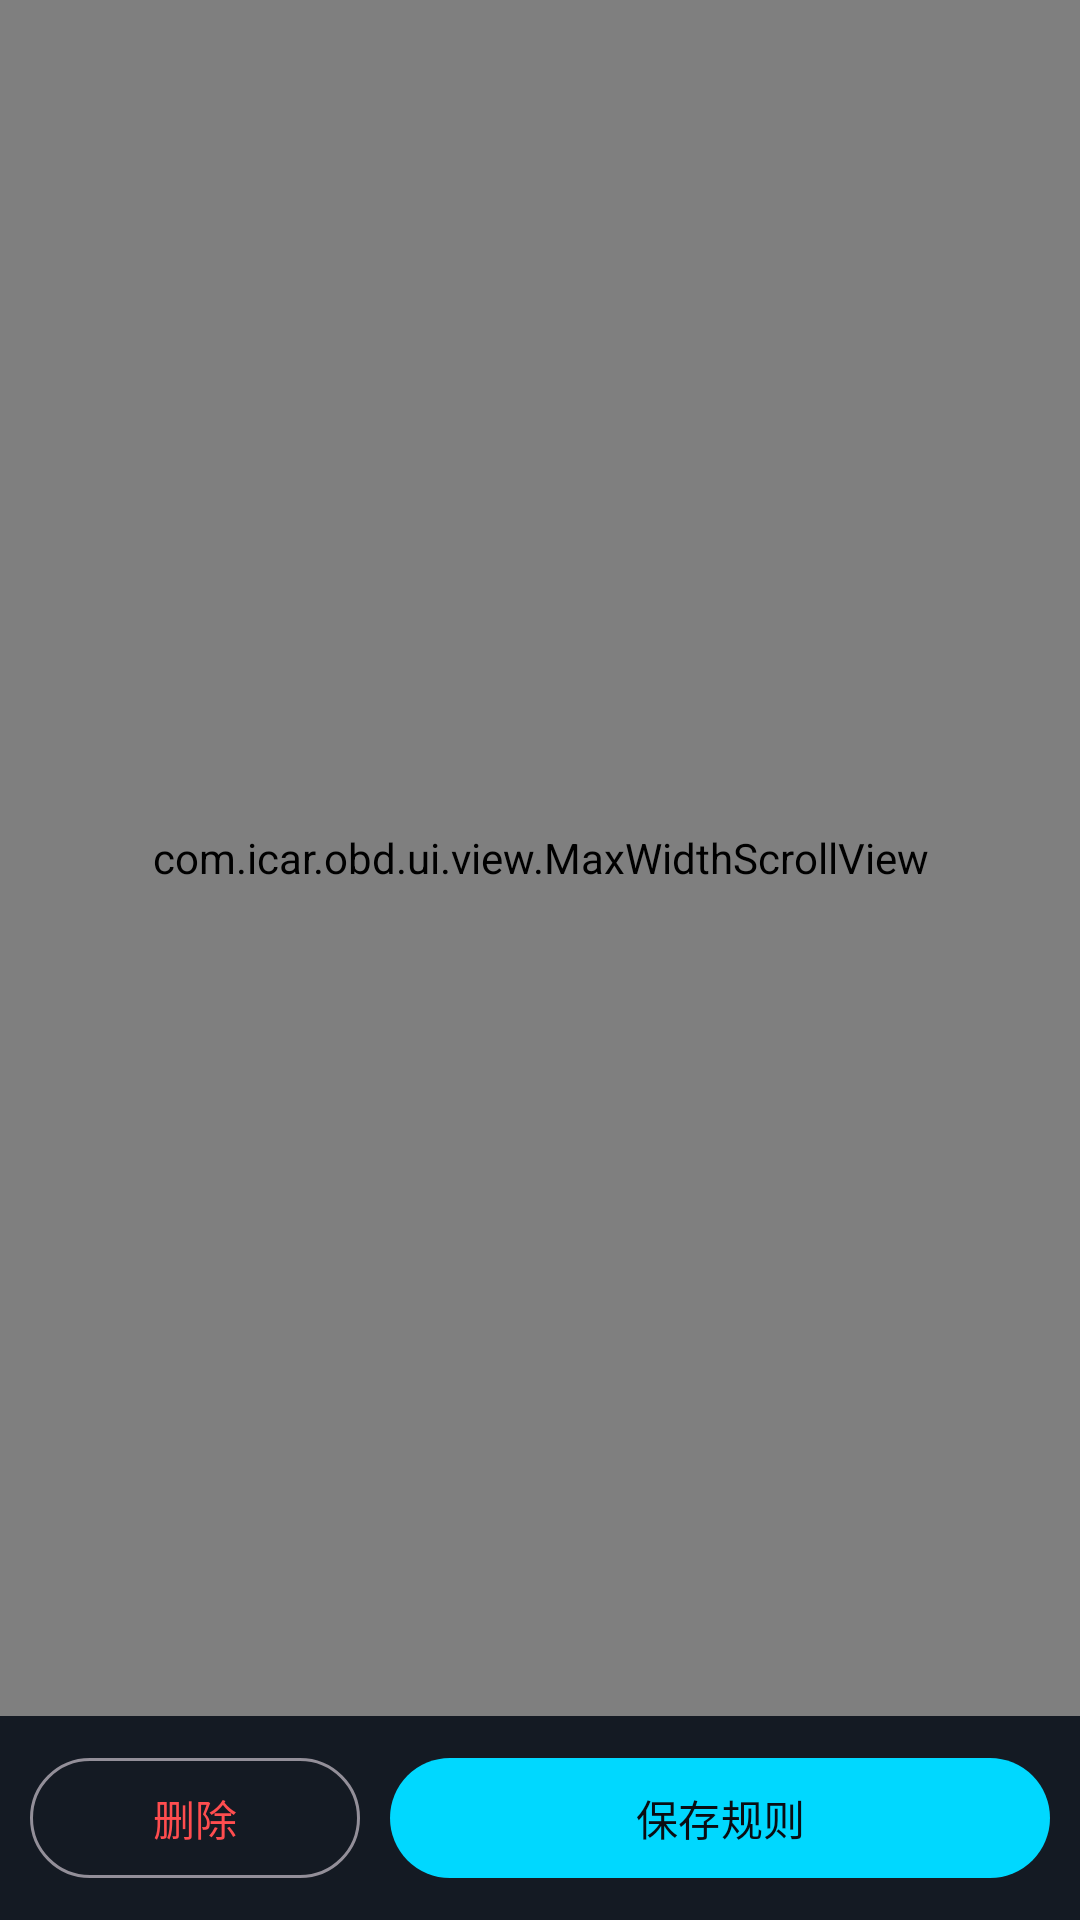

Reconstruct the res/layout file that produces this screen, plus the resources it refers to.
<!-- AndroidManifest.xml: application theme Theme.ICarOBD -->
<!-- res/layout/activity_rule_editor.xml -->
<?xml version="1.0" encoding="utf-8"?>
<LinearLayout xmlns:android="http://schemas.android.com/apk/res/android"
    xmlns:app="http://schemas.android.com/apk/res-auto"
    android:layout_width="match_parent"
    android:layout_height="match_parent"
    android:background="@color/bg"
    android:orientation="vertical">

    
    <com.icar.obd.ui.view.MaxWidthScrollView
        android:id="@+id/scrollRoot"
        android:layout_width="match_parent"
        android:layout_height="0dp"
        android:layout_gravity="center_horizontal"
        android:layout_weight="1"
        android:fillViewport="true"
        app:maxWidthDp="760dp">

        <LinearLayout
            android:layout_width="match_parent"
            android:layout_height="wrap_content"
            android:orientation="vertical"
            android:padding="12dp">

            <TextView
                style="@style/SectionTitle"
                android:layout_width="wrap_content"
                android:layout_height="wrap_content"
                android:paddingTop="0dp"
                android:text="规则" />

            <TextView
                style="@style/FieldLabel"
                android:layout_width="wrap_content"
                android:layout_height="wrap_content"
                android:text="名称" />

            <EditText
                android:id="@+id/etName"
                style="@style/InputEdit"
                android:layout_width="match_parent"
                android:layout_height="wrap_content"
                android:hint="例如：左转向灯音效"
                android:importantForAutofill="no" />

            <com.google.android.material.materialswitch.MaterialSwitch
                android:id="@+id/swEnabled"
                android:layout_width="match_parent"
                android:layout_height="wrap_content"
                android:layout_marginTop="8dp"
                android:text="启用"
                android:textColor="@color/text_primary"
                android:textSize="13sp" />

            <LinearLayout
                android:layout_width="match_parent"
                android:layout_height="wrap_content"
                android:orientation="horizontal">

                <LinearLayout
                    android:layout_width="0dp"
                    android:layout_height="wrap_content"
                    android:layout_weight="1"
                    android:orientation="vertical">

                    <TextView
                        style="@style/FieldLabel"
                        android:layout_width="wrap_content"
                        android:layout_height="wrap_content"
                        android:text="条件组合" />

                    <Spinner
                        android:id="@+id/spLogic"
                        android:layout_width="match_parent"
                        android:layout_height="42dp"
                        android:background="@drawable/bg_input" />
                </LinearLayout>

                <LinearLayout
                    android:layout_width="0dp"
                    android:layout_height="wrap_content"
                    android:layout_marginStart="10dp"
                    android:layout_weight="1"
                    android:orientation="vertical">

                    <TextView
                        style="@style/FieldLabel"
                        android:layout_width="wrap_content"
                        android:layout_height="wrap_content"
                        android:text="持续(ms)" />

                    <EditText
                        android:id="@+id/etDuration"
                        style="@style/InputEditMono"
                        android:layout_width="match_parent"
                        android:layout_height="wrap_content"
                        android:inputType="number"
                        android:importantForAutofill="no" />
                </LinearLayout>

                <LinearLayout
                    android:layout_width="0dp"
                    android:layout_height="wrap_content"
                    android:layout_marginStart="10dp"
                    android:layout_weight="1"
                    android:orientation="vertical">

                    <TextView
                        style="@style/FieldLabel"
                        android:layout_width="wrap_content"
                        android:layout_height="wrap_content"
                        android:text="冷却 / 播放间隔(ms)" />

                    <EditText
                        android:id="@+id/etCooldown"
                        style="@style/InputEditMono"
                        android:layout_width="match_parent"
                        android:layout_height="wrap_content"
                        android:inputType="number"
                        android:importantForAutofill="no" />
                </LinearLayout>
            </LinearLayout>

            <TextView
                style="@style/SectionTitle"
                android:layout_width="wrap_content"
                android:layout_height="wrap_content"
                android:text="当（条件）" />

            <TextView
                android:layout_width="match_parent"
                android:layout_height="wrap_content"
                android:text="转向灯音效的做法：数据源选「左转向信号」，操作符选「等于」，阈值 1，冷却 450ms。"
                android:textColor="@color/text_dim"
                android:textSize="10sp" />

            <LinearLayout
                android:id="@+id/condContainer"
                android:layout_width="match_parent"
                android:layout_height="wrap_content"
                android:orientation="vertical" />

            <com.google.android.material.button.MaterialButton
                android:id="@+id/btnAddCond"
                style="@style/Widget.Material3.Button.TextButton"
                android:layout_width="wrap_content"
                android:layout_height="wrap_content"
                android:layout_marginTop="4dp"
                android:text="+ 添加条件" />

            <TextView
                style="@style/SectionTitle"
                android:layout_width="wrap_content"
                android:layout_height="wrap_content"
                android:text="则（动作）" />

            
            <TextView
                android:layout_width="match_parent"
                android:layout_height="wrap_content"
                android:text="动作类型：sound 音效（🎵 选预设 · 📁 选自己的文件 · ▶ 试听） · toast 弹提示（▶ 当场看灵动岛效果） · log 记录 · gauge 仪表变色(参数1=PID,参数2=red/green/yellow) · vibrate 振动 · notify 通知（▶ 预览）"
                android:textColor="@color/text_dim"
                android:textSize="10sp" />

            <LinearLayout
                android:id="@+id/actionContainer"
                android:layout_width="match_parent"
                android:layout_height="wrap_content"
                android:orientation="vertical" />

            <com.google.android.material.button.MaterialButton
                android:id="@+id/btnAddAction"
                style="@style/Widget.Material3.Button.TextButton"
                android:layout_width="wrap_content"
                android:layout_height="wrap_content"
                android:layout_marginTop="4dp"
                android:text="+ 添加动作" />

            <TextView
                android:id="@+id/tvPreview"
                style="@style/MonoBox"
                android:layout_width="match_parent"
                android:layout_height="wrap_content"
                android:layout_marginTop="12dp"
                android:text="预览：-" />

            <com.google.android.material.button.MaterialButton
                android:id="@+id/btnTestNow"
                style="@style/Widget.Material3.Button.OutlinedButton"
                android:layout_width="match_parent"
                android:layout_height="wrap_content"
                android:layout_marginTop="8dp"
                android:text="用当前实时数据试判一次" />

            
            <com.google.android.material.button.MaterialButton
                android:id="@+id/btnSimulate"
                style="@style/Widget.Material3.Button.OutlinedButton"
                android:layout_width="match_parent"
                android:layout_height="wrap_content"
                android:layout_marginTop="6dp"
                android:text="▶ 模拟测试（回仪表盘看效果）" />

            <TextView
                android:id="@+id/tvTestResult"
                android:layout_width="match_parent"
                android:layout_height="wrap_content"
                android:layout_marginTop="4dp"
                android:textColor="@color/text_secondary"
                android:textSize="12sp" />

            <View
                android:layout_width="match_parent"
                android:layout_height="16dp" />
        </LinearLayout>
    </com.icar.obd.ui.view.MaxWidthScrollView>

    <LinearLayout
        android:layout_width="match_parent"
        android:layout_height="wrap_content"
        android:background="@color/bg_surface"
        android:orientation="horizontal"
        android:padding="10dp">

        <com.google.android.material.button.MaterialButton
            android:id="@+id/btnDelete"
            style="@style/Widget.Material3.Button.OutlinedButton"
            android:layout_width="0dp"
            android:layout_height="wrap_content"
            android:layout_weight="1"
            android:text="删除"
            android:textColor="@color/danger" />

        <com.google.android.material.button.MaterialButton
            android:id="@+id/btnSave"
            android:layout_width="0dp"
            android:layout_height="wrap_content"
            android:layout_marginStart="10dp"
            android:layout_weight="2"
            android:text="保存规则" />
    </LinearLayout>
</LinearLayout>
<!-- resources referenced by this layout -->
<resources>
  <color name="bg">#FF0A0D12</color>
  <color name="bg_surface">#FF141A23</color>
  <color name="danger">#FFFF4D4F</color>
  <color name="text_dim">#FF5F6E85</color>
  <color name="text_primary">#FFE8EEF7</color>
  <color name="text_secondary">#FF9AA8BC</color>
  <!-- drawable bg_input (drawable) -->
  <?xml version="1.0" encoding="utf-8"?>
  <shape xmlns:android="http://schemas.android.com/apk/res/android"
      android:shape="rectangle">
      <corners android:radius="8dp" />
      <solid android:color="@color/bg_elevated" />
  </shape>
  <style name="FieldLabel">
          <item name="android:textSize">12sp</item>
          <item name="android:textColor">@color/text_secondary</item>
          <item name="android:paddingTop">8dp</item>
          <item name="android:paddingBottom">4dp</item>
      </style>
  <style name="InputEdit" parent="Widget.AppCompat.EditText">
          <item name="android:background">@drawable/bg_input</item>
          <item name="android:paddingStart">10dp</item>
          <item name="android:paddingEnd">10dp</item>
          <item name="android:paddingTop">8dp</item>
          <item name="android:paddingBottom">8dp</item>
          <item name="android:textColor">@color/text_primary</item>
          <item name="android:textColorHint">@color/text_dim</item>
          <item name="android:textSize">14sp</item>
          <item name="android:minHeight">42dp</item>
          <item name="android:inputType">text</item>
          <item name="android:maxLines">1</item>
      </style>
  <style name="InputEditMono" parent="InputEdit">
          <item name="android:fontFamily">monospace</item>
      </style>
  <style name="MonoBox">
          <item name="android:fontFamily">monospace</item>
          <item name="android:textSize">12sp</item>
          <item name="android:textColor">@color/text_primary</item>
          <item name="android:background">@drawable/bg_input</item>
          <item name="android:padding">10dp</item>
      </style>
  <style name="SectionTitle">
          <item name="android:textSize">13sp</item>
          <item name="android:textColor">@color/accent</item>
          <item name="android:textStyle">bold</item>
          <item name="android:paddingTop">14dp</item>
          <item name="android:paddingBottom">2dp</item>
      </style>
  <style name="Theme.ICarOBD" parent="Theme.Material3.Dark.NoActionBar">
          <item name="colorPrimary">@color/accent</item>
          <item name="colorOnPrimary">@color/bg</item>
          <item name="colorSecondary">@color/accent2</item>
          <item name="android:colorBackground">@color/bg</item>
          <item name="android:statusBarColor">@color/bg</item>
          <item name="android:navigationBarColor">@color/bg_surface</item>
          <item name="android:windowBackground">@color/bg</item>
          <item name="android:textColorPrimary">@color/text_primary</item>
          <item name="android:textColorSecondary">@color/text_secondary</item>
      </style>
  <color name="bg_elevated">#FF212B39</color>
  <color name="accent">#FF00D8FF</color>
  <color name="accent2">#FF7C5CFF</color>
</resources>
